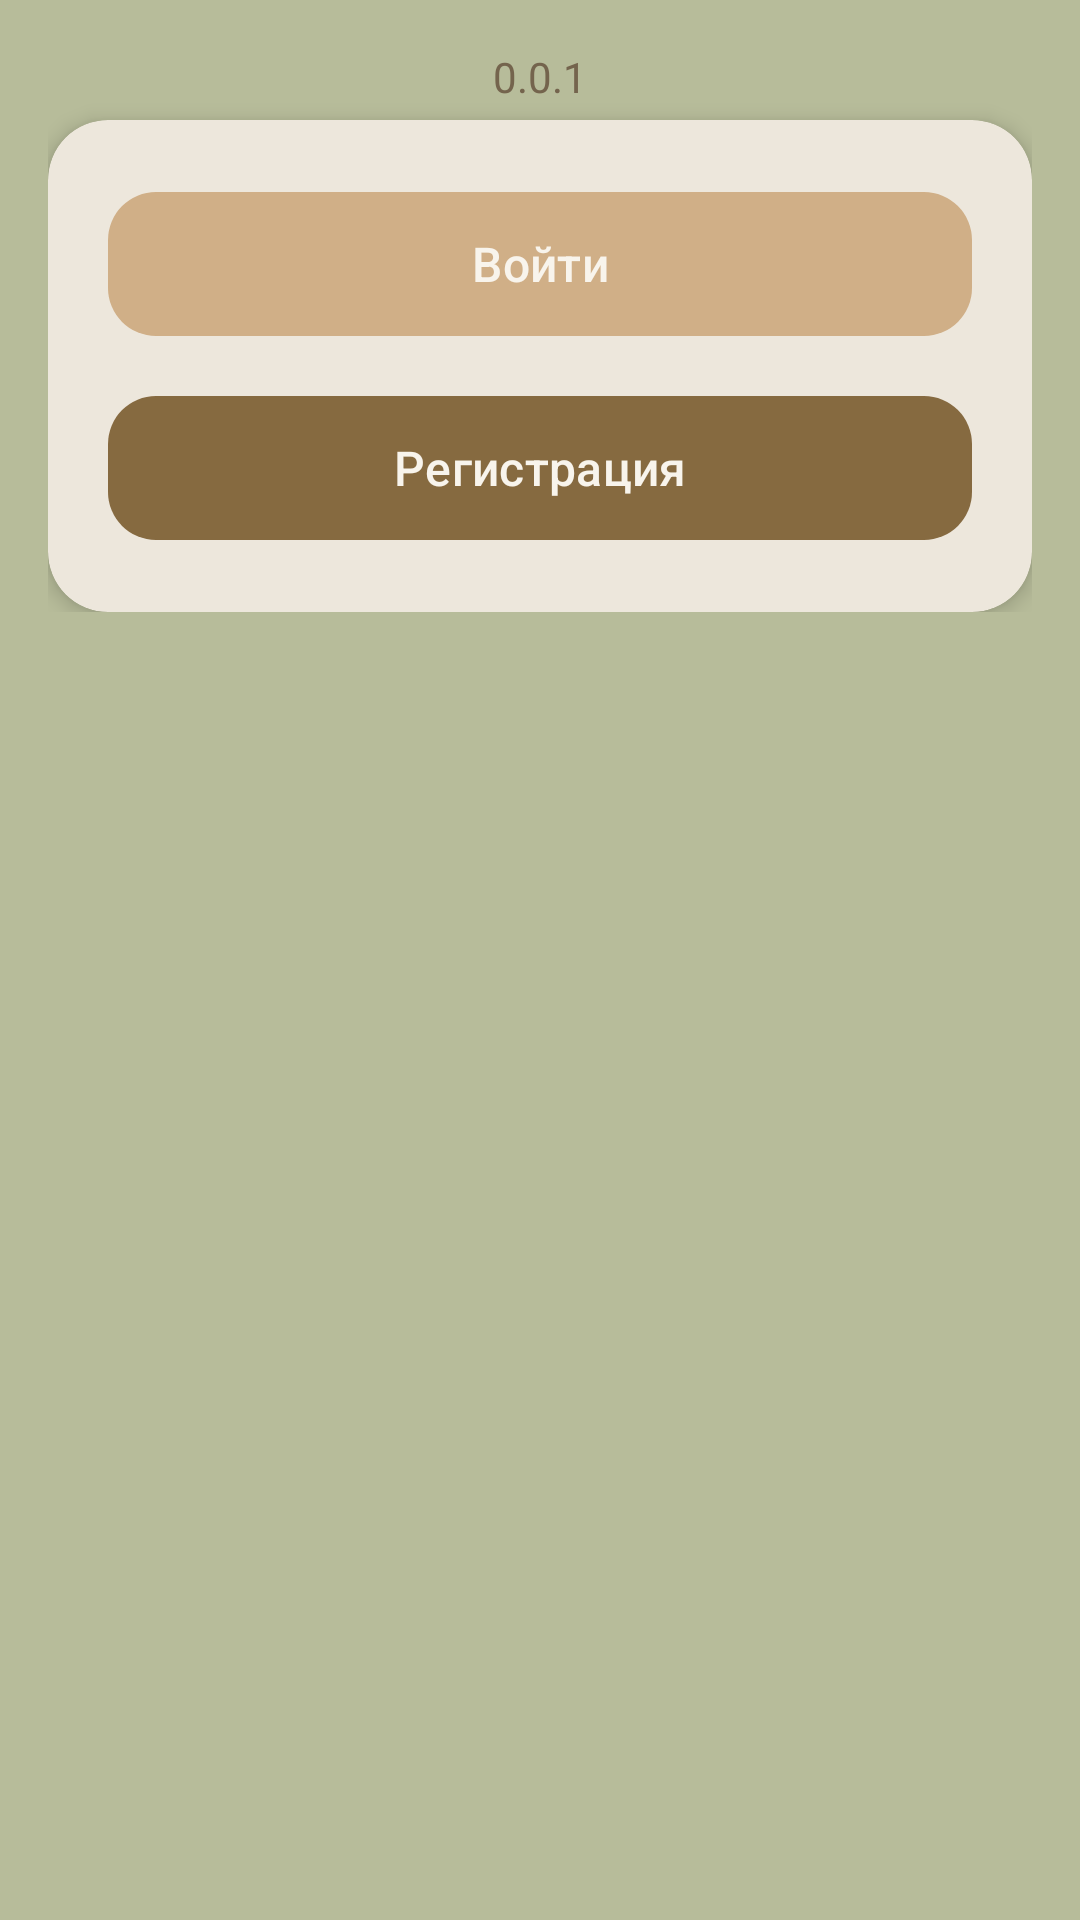

Layout XML and referenced resources for this Android screen:
<!-- AndroidManifest.xml: application theme Theme.Flavor -->
<!-- res/layout/fragment_profile.xml -->
<?xml version="1.0" encoding="utf-8"?>
<ScrollView xmlns:android="http://schemas.android.com/apk/res/android"
    xmlns:app="http://schemas.android.com/apk/res-auto"
    android:layout_width="match_parent"
    android:layout_height="match_parent"
    android:background="@color/background">

    <LinearLayout
        android:id="@+id/root_element"
        android:layout_width="match_parent"
        android:layout_height="wrap_content"
        android:orientation="vertical"
        android:padding="16dp">
        <TextView
            android:layout_width="match_parent"
            android:layout_height="match_parent"
            android:gravity="center"
            android:textColor="@color/text_secondary"
            android:text="0.0.1">
        </TextView>

        
        <LinearLayout
            android:id="@+id/profile_info_container"
            android:layout_width="match_parent"
            android:layout_height="wrap_content"
            android:orientation="vertical"
            android:gravity="center_horizontal"
            android:visibility="gone">

            
            <androidx.cardview.widget.CardView
                android:layout_width="match_parent"
                android:layout_height="wrap_content"
                android:layout_marginTop="5dp"
                android:backgroundTint="@color/surface"
                app:cardCornerRadius="20dp"
                app:cardElevation="4dp"
                app:cardBackgroundColor="@color/white">

                <LinearLayout
                    android:layout_width="match_parent"
                    android:layout_height="wrap_content"
                    android:orientation="vertical"
                    android:gravity="center_horizontal"
                    android:padding="24dp">

                    <ImageView
                        android:id="@+id/profile_image"
                        android:layout_width="90dp"
                        android:layout_height="90dp"
                        android:layout_gravity="center"
                        android:src="@drawable/profile_icon"
                        android:scaleType="centerCrop" />

                    <TextView
                        android:id="@+id/user_name"
                        android:layout_width="wrap_content"
                        android:layout_height="wrap_content"
                        android:layout_marginTop="12dp"
                        android:text=""
                        android:textSize="22sp"
                        android:textStyle="bold"
                        android:textColor="@color/active_button" />

                    <TextView
                        android:id="@+id/user_email"
                        android:layout_width="wrap_content"
                        android:layout_height="wrap_content"
                        android:layout_marginTop="2dp"
                        android:text=""
                        android:textSize="14sp"
                        android:textColor="@color/text_muted" />

                </LinearLayout>

            </androidx.cardview.widget.CardView>

            
            <androidx.cardview.widget.CardView
                android:layout_width="match_parent"
                android:layout_height="wrap_content"
                android:layout_marginTop="12dp"
                android:backgroundTint="@color/surface"
                app:cardCornerRadius="20dp"
                app:cardElevation="4dp"
                app:cardBackgroundColor="@color/white">

                <LinearLayout
                    android:id="@+id/stats_container"
                    android:layout_width="match_parent"
                    android:layout_height="wrap_content"
                    android:orientation="horizontal"
                    android:gravity="center"
                    android:padding="20dp">

                    <LinearLayout
                        android:layout_width="0dp"
                        android:layout_height="wrap_content"
                        android:layout_weight="1"
                        android:orientation="vertical"
                        android:gravity="center">

                        <TextView
                            android:id="@+id/recipes_count"
                            android:layout_width="wrap_content"
                            android:layout_height="wrap_content"
                            android:text="1"
                            android:textSize="28sp"
                            android:textStyle="bold"
                            android:textColor="@color/active_button" />

                        <TextView
                            android:layout_width="wrap_content"
                            android:layout_height="wrap_content"
                            android:layout_marginTop="2dp"
                            android:text="Рецептов"
                            android:textSize="12sp"
                            android:textColor="@color/text_muted" />

                    </LinearLayout>

                    <View
                        android:layout_width="1dp"
                        android:layout_height="40dp"
                        android:background="@color/border_medium" />

                    <LinearLayout
                        android:layout_width="0dp"
                        android:layout_height="wrap_content"
                        android:layout_weight="1"
                        android:orientation="vertical"
                        android:gravity="center">

                        <TextView
                            android:id="@+id/likes_count"
                            android:layout_width="wrap_content"
                            android:layout_height="wrap_content"
                            android:text="0"
                            android:textSize="28sp"
                            android:textStyle="bold"
                            android:textColor="@color/active_button" />

                        <TextView
                            android:layout_width="wrap_content"
                            android:layout_height="wrap_content"
                            android:layout_marginTop="2dp"
                            android:text="Лайков"
                            android:textSize="12sp"
                            android:textColor="@color/text_muted" />

                    </LinearLayout>

                </LinearLayout>

            </androidx.cardview.widget.CardView>

            
            <com.google.android.material.button.MaterialButton
                android:id="@+id/logout_button"
                android:layout_width="match_parent"
                android:layout_height="52dp"
                android:layout_marginTop="12dp"
                android:text="Выйти"
                android:textAllCaps="false"
                android:textSize="16sp"
                android:textColor="@color/text_on_primary"
                app:backgroundTint="@color/warning"
                app:cornerRadius="16dp" />

            
            <com.google.android.material.card.MaterialCardView
                android:layout_width="match_parent"
                android:layout_height="wrap_content"
                android:layout_marginTop="28dp"
                android:layout_marginBottom="4dp"
                android:backgroundTint="@color/border_light"
                android:paddingStart="8dp">
                <TextView
                    android:id="@+id/my_recipes_title"
                    android:layout_width="match_parent"
                    android:layout_height="wrap_content"
                    android:layout_marginBottom="4dp"
                    android:paddingStart="4dp"
                    android:text="Мои рецепты"
                    android:textAlignment="center"
                    android:textSize="20sp"
                    android:textStyle="bold"
                    android:textColor="@color/white"
                    android:visibility="gone" />
            </com.google.android.material.card.MaterialCardView>

        </LinearLayout>

        
        <androidx.cardview.widget.CardView
            android:id="@+id/auth_buttons_container"
            android:layout_width="match_parent"
            android:layout_height="wrap_content"
            android:layout_marginTop="5dp"
            android:backgroundTint="@color/surface"
            android:visibility="visible"
            app:cardCornerRadius="20dp"
            app:cardElevation="4dp"
            app:cardBackgroundColor="@color/white">

            <LinearLayout
                android:layout_width="match_parent"
                android:layout_height="wrap_content"
                android:gravity="center"
                android:orientation="vertical"
                android:padding="20dp">

                <com.google.android.material.button.MaterialButton
                    android:id="@+id/login_button"
                    android:layout_width="match_parent"
                    android:layout_height="56dp"
                    android:text="Войти"
                    android:textColor="@color/text_on_primary"
                    android:textAllCaps="false"
                    android:textSize="16sp"
                    app:backgroundTint="@color/active_button"
                    app:cornerRadius="16dp" />

                <com.google.android.material.button.MaterialButton
                    android:id="@+id/register_button"
                    android:layout_width="match_parent"
                    android:layout_height="56dp"
                    android:textColor="@color/text_on_primary"
                    android:layout_marginTop="12dp"
                    android:text="Регистрация"
                    android:textAllCaps="false"
                    android:textSize="16sp"
                    app:backgroundTint="@color/inactive_button"
                    app:cornerRadius="16dp" />

            </LinearLayout>

        </androidx.cardview.widget.CardView>

        
        <TextView
            android:id="@+id/emptyText"
            android:layout_width="match_parent"
            android:layout_height="wrap_content"
            android:layout_marginTop="32dp"
            android:gravity="center"
            android:text="У вас пока нет рецептов"
            android:textSize="16sp"
            android:textColor="@color/text_muted"
            android:visibility="gone" />

        
        <ProgressBar
            android:id="@+id/progressBar"
            android:layout_width="wrap_content"
            android:layout_height="10dp"
            android:layout_gravity="center"
            android:visibility="gone" />

        
        <androidx.recyclerview.widget.RecyclerView
            android:id="@+id/user_recipes_recycler"
            android:layout_width="match_parent"
            android:layout_height="wrap_content"
            android:layout_marginTop="8dp"
            android:visibility="gone" />

    </LinearLayout>

</ScrollView>
<!-- resources referenced by this layout -->
<resources>
  <color name="active_button">#D0AF87</color>
  <color name="background">#B7BC9A</color>
  <color name="border_light">#D8D0C2</color>
  <color name="border_medium">#B39D7B</color>
  <color name="inactive_button">#866A40</color>
  <color name="surface">#EDE7DC</color>
  <color name="text_muted">#8A7D6A</color>
  <color name="text_on_primary">#F8F4EC</color>
  <color name="text_secondary">#74644D</color>
  <color name="warning">#C19663</color>
  <color name="white">#FFFFFFFF</color>
  <!-- drawable profile_icon: png bitmap (drawable, 11216 bytes) -->
  <style name="Theme.Flavor" parent="Base.Theme.Flavor" />
  <style name="Base.Theme.Flavor" parent="Theme.Material3.DayNight.NoActionBar">
          
          <item name="android:colorControlHighlight">@color/button_pressed</item>  
          <item name="android:colorButtonNormal">?attr/colorPrimary</item>
          
      </style>
  <color name="button_pressed">#6E5430</color>
</resources>
